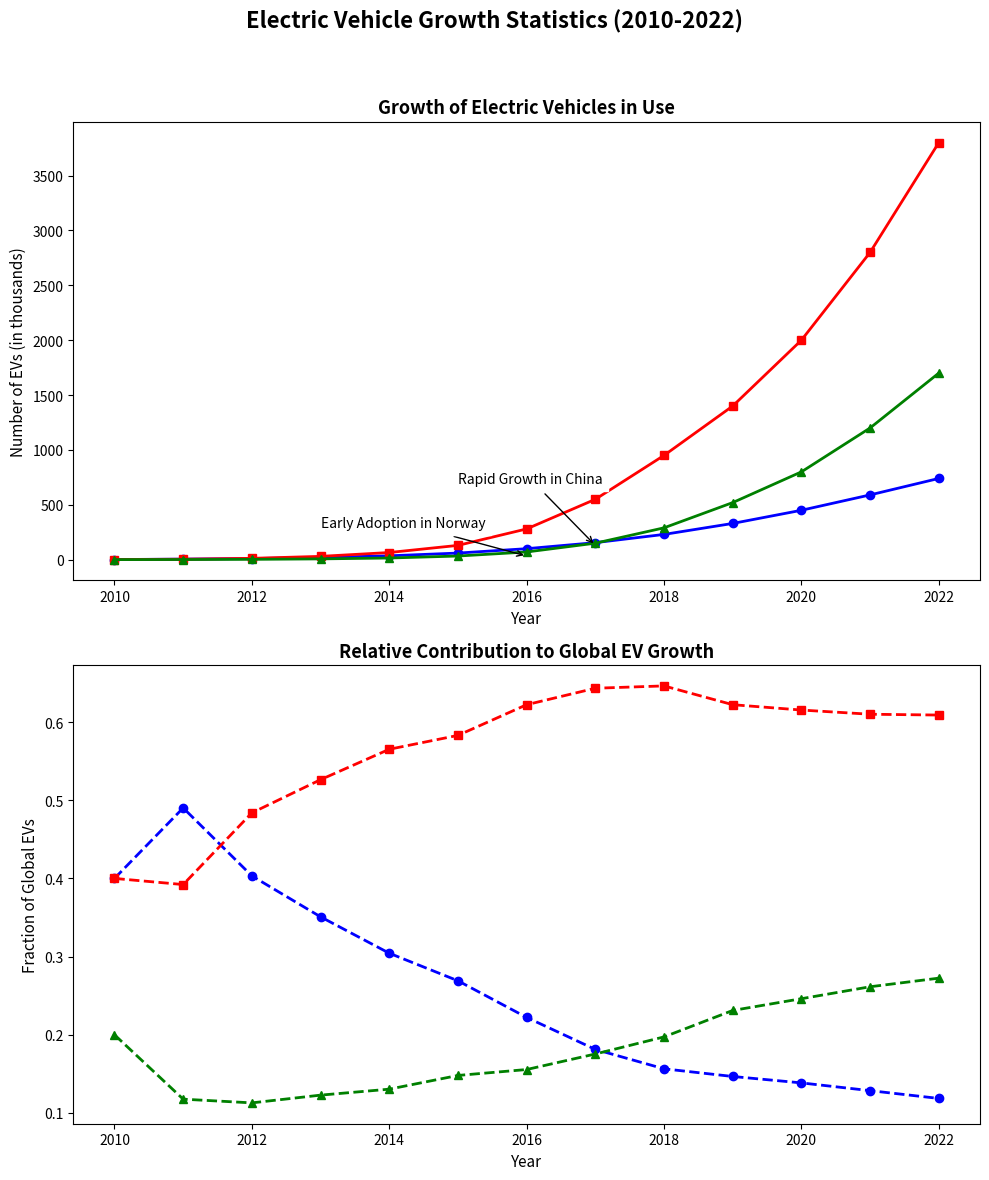

Reproduce this figure in Python.
import matplotlib.pyplot as plt
import numpy as np

years = np.arange(2010, 2023)

# Data for EV growth in different countries
usa_ev_growth = np.array([1, 5, 10, 20, 35, 60, 100, 155, 230, 330, 450, 590, 740])
china_ev_growth = np.array([1, 4, 12, 30, 65, 130, 280, 550, 950, 1400, 2000, 2800, 3800])
norway_ev_growth = np.array([0.5, 1.2, 2.8, 7, 15, 33, 70, 150, 290, 520, 800, 1200, 1700])

fig, axs = plt.subplots(2, 1, figsize=(10,12))
fig.suptitle('Electric Vehicle Growth Statistics (2010-2022)', fontsize=16, fontweight='bold')

# First subplot: Line Chart for EV growth
axs[0].plot(years, usa_ev_growth, color='blue', linestyle='-', marker='o', linewidth=2)
axs[0].plot(years, china_ev_growth, color='red', linestyle='-', marker='s', linewidth=2)
axs[0].plot(years, norway_ev_growth, color='green', linestyle='-', marker='^', linewidth=2)

axs[0].set_title('Growth of Electric Vehicles in Use', fontsize=13, fontweight='bold')
axs[0].set_xlabel('Year', fontsize=11)
axs[0].set_ylabel('Number of EVs (in thousands)', fontsize=11)

axs[0].annotate('Rapid Growth in China', xy=(2017, 130), xytext=(2015, 700),
                arrowprops=dict(facecolor='black', arrowstyle='->'), fontsize=10, backgroundcolor='w')
axs[0].annotate('Early Adoption in Norway', xy=(2016, 33), xytext=(2013, 300),
                arrowprops=dict(facecolor='black', arrowstyle='->'), fontsize=10, backgroundcolor='w')

# Second subplot: Manual Stacked Line Chart to show relative contributions
usa_contribution = usa_ev_growth / (usa_ev_growth + china_ev_growth + norway_ev_growth)
china_contribution = china_ev_growth / (usa_ev_growth + china_ev_growth + norway_ev_growth)
norway_contribution = norway_ev_growth / (usa_ev_growth + china_ev_growth + norway_ev_growth)

axs[1].plot(years, usa_contribution, color='blue', linestyle='--', marker='o', linewidth=2)
axs[1].plot(years, china_contribution, color='red', linestyle='--', marker='s', linewidth=2)
axs[1].plot(years, norway_contribution, color='green', linestyle='--', marker='^', linewidth=2)

axs[1].set_title('Relative Contribution to Global EV Growth', fontsize=13, fontweight='bold')
axs[1].set_xlabel('Year', fontsize=11)
axs[1].set_ylabel('Fraction of Global EVs', fontsize=11)

# Adjust layout for readability
fig.tight_layout(rect=[0, 0, 1, 0.95])

# Show the plot
plt.show()